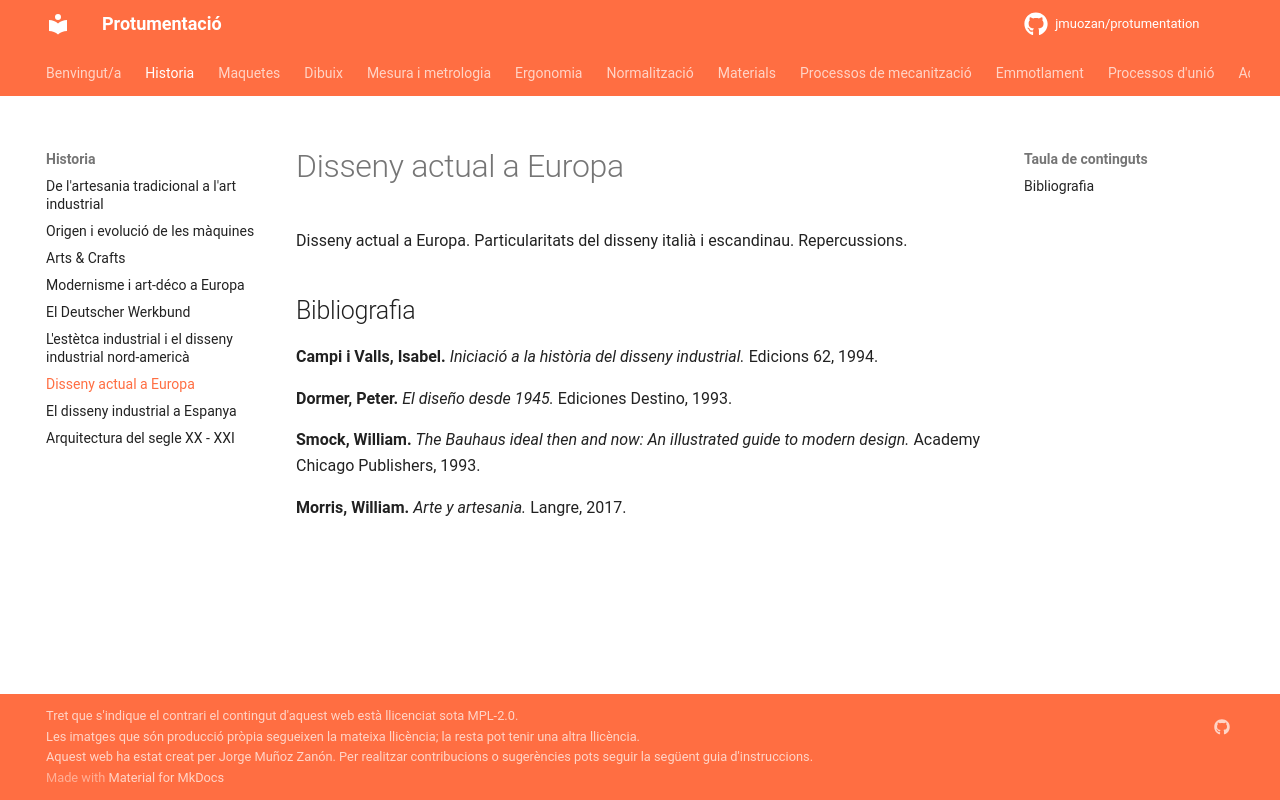

repository: jmuozan/protumentation · page: temes/historia/disseny_actual/disseny_actual/index.html · generator: mkdocs

Disseny actual a Europa. Particularitats del disseny italià i escandinau. Repercussions.


## Bibliografia

**Campi i Valls, Isabel.** *Iniciació a la història del disseny industrial.* Edicions 62, 1994.

**Dormer, Peter.** *El diseño desde 1945.* Ediciones Destino, 1993.

**Smock, William.** *The Bauhaus ideal then and now: An illustrated guide to modern design.* Academy Chicago Publishers, 1993.

**Morris, William.** *Arte y artesania.* Langre, 2017.
